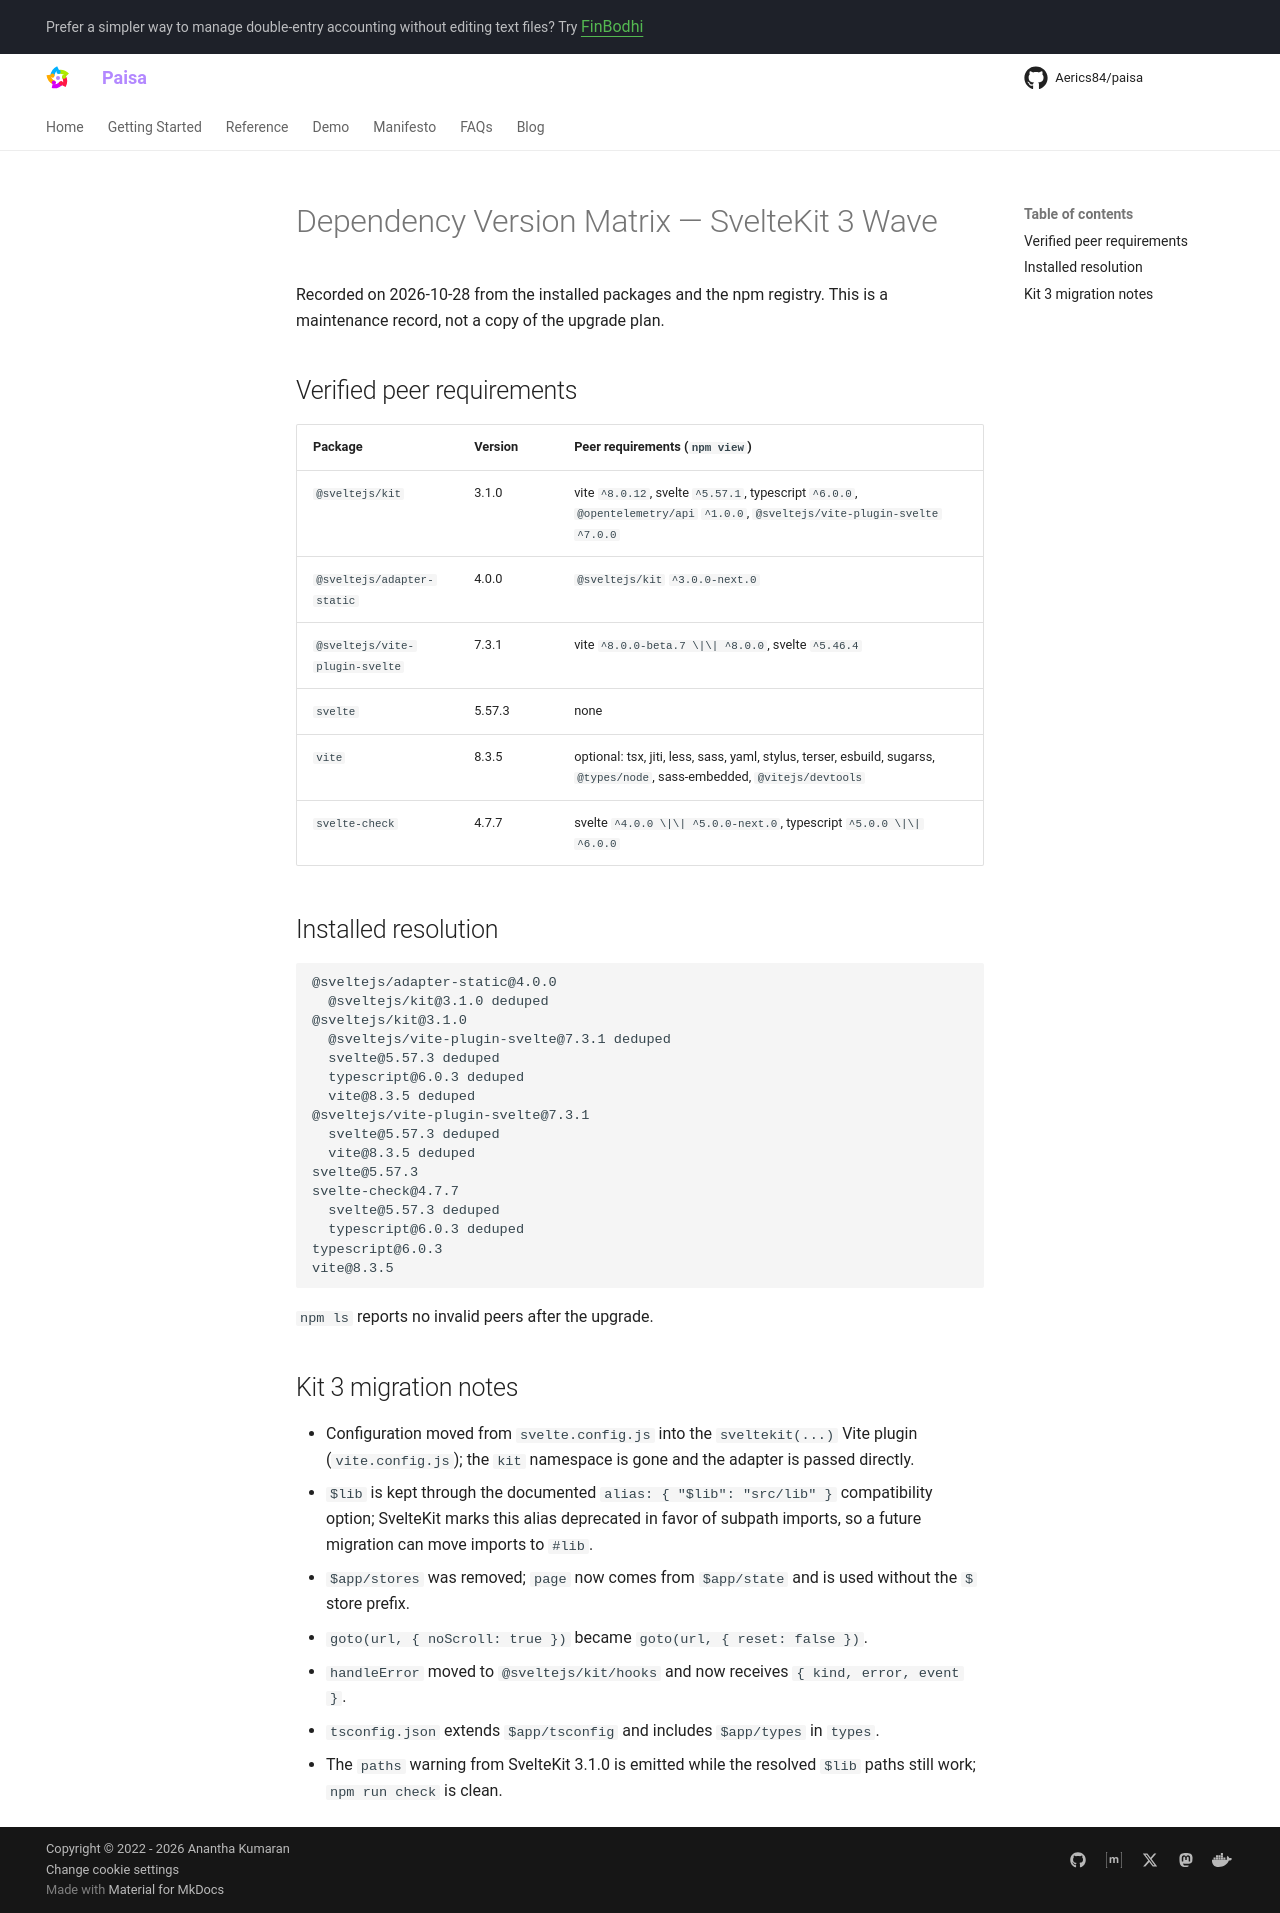

repository: Aerics84/paisa · page: reference/dependency-version-matrix/index.html · generator: mkdocs

# Dependency Version Matrix — SvelteKit 3 Wave

Recorded on 2026-10-28 from the installed packages and the npm registry. This is a maintenance record, not a copy of the upgrade plan.

## Verified peer requirements

| Package                        | Version | Peer requirements (`npm view`)                                                                                                |
| ------------------------------ | ------- | ----------------------------------------------------------------------------------------------------------------------------- |
| `@sveltejs/kit`                | 3.1.0   | vite `^8.0.12`, svelte `^5.57.1`, typescript `^6.0.0`, `@opentelemetry/api` `^1.0.0`, `@sveltejs/vite-plugin-svelte` `^7.0.0` |
| `@sveltejs/adapter-static`     | 4.0.0   | `@sveltejs/kit` `^3.0.0-next.0`                                                                                               |
| `@sveltejs/vite-plugin-svelte` | 7.3.1   | vite `^8.0.0-beta.7 \|\| ^8.0.0`, svelte `^5.46.4`                                                                            |
| `svelte`                       | 5.57.3  | none                                                                                                                          |
| `vite`                         | 8.3.5   | optional: tsx, jiti, less, sass, yaml, stylus, terser, esbuild, sugarss, `@types/node`, sass-embedded, `@vitejs/devtools`     |
| `svelte-check`                 | 4.7.7   | svelte `^4.0.0 \|\| ^5.0.0-next.0`, typescript `^5.0.0 \|\| ^6.0.0`                                                           |

## Installed resolution

```text
@sveltejs/adapter-static@4.0.0
  @sveltejs/kit@3.1.0 deduped
@sveltejs/kit@3.1.0
  @sveltejs/vite-plugin-svelte@7.3.1 deduped
  svelte@5.57.3 deduped
  typescript@6.0.3 deduped
  vite@8.3.5 deduped
@sveltejs/vite-plugin-svelte@7.3.1
  svelte@5.57.3 deduped
  vite@8.3.5 deduped
svelte@5.57.3
svelte-check@4.7.7
  svelte@5.57.3 deduped
  typescript@6.0.3 deduped
typescript@6.0.3
vite@8.3.5
```

`npm ls` reports no invalid peers after the upgrade.

## Kit 3 migration notes

- Configuration moved from `svelte.config.js` into the `sveltekit(...)` Vite plugin (`vite.config.js`); the `kit` namespace is gone and the adapter is passed directly.
- `$lib` is kept through the documented `alias: { "$lib": "src/lib" }` compatibility option; SvelteKit marks this alias deprecated in favor of subpath imports, so a future migration can move imports to `#lib`.
- `$app/stores` was removed; `page` now comes from `$app/state` and is used without the `$` store prefix.
- `goto(url, { noScroll: true })` became `goto(url, { reset: false })`.
- `handleError` moved to `@sveltejs/kit/hooks` and now receives `{ kind, error, event }`.
- `tsconfig.json` extends `$app/tsconfig` and includes `$app/types` in `types`.
- The `paths` warning from SvelteKit 3.1.0 is emitted while the resolved `$lib` paths still work; `npm run check` is clean.
